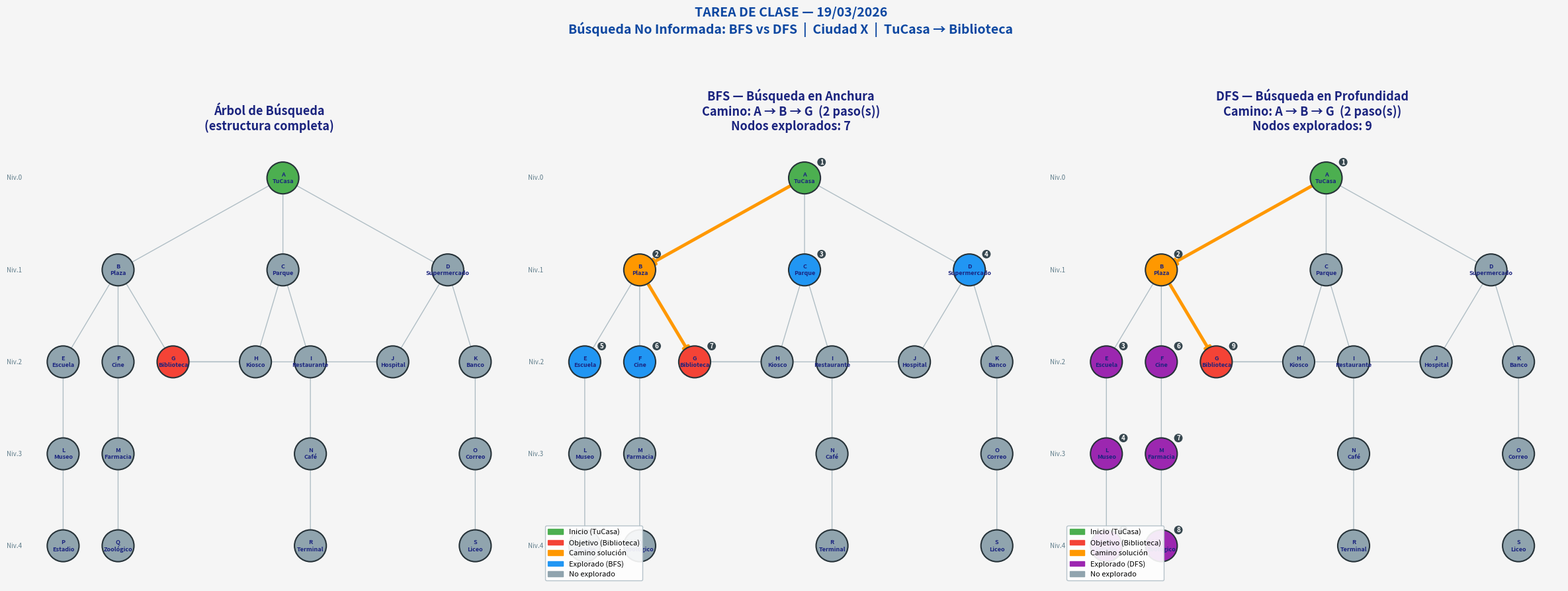

Here is the Python script that generated this plot:
"""
=============================================================================
TAREA DE CLASE — 19/03/2026
Visualización Gráfica del Árbol de Búsqueda + BFS + DFS
=============================================================================
"""

import matplotlib.pyplot as plt
import matplotlib.patches as mpatches
from matplotlib.patches import FancyArrowPatch
import networkx as nx
from collections import deque


# ---------------------------------------------------------------------------
# DATOS DEL ÁRBOL
# ---------------------------------------------------------------------------
NOMBRES = {
    "A": "TuCasa",
    "B": "Plaza",
    "C": "Parque",
    "D": "Supermercado",
    "E": "Escuela",
    "F": "Cine",
    "G": "Biblioteca",
    "H": "Kiosco",
    "I": "Restaurante",
    "J": "Hospital",
    "K": "Banco",
    "L": "Museo",
    "M": "Farmacia",
    "N": "Café",
    "O": "Correo",
    "P": "Estadio",
    "Q": "Zoológico",
    "R": "Terminal",
    "S": "Liceo",
}

ARBOL_EDGES = [
    ("A", "B"), ("A", "C"), ("A", "D"),
    ("B", "E"), ("B", "F"), ("B", "G"),
    ("C", "H"), ("C", "I"),
    ("D", "J"), ("D", "K"),
    ("E", "L"),
    ("F", "M"),
    ("H", "G"),
    ("I", "N"),
    ("J", "G"),
    ("K", "O"),
    ("L", "P"),
    ("M", "Q"),
    ("N", "R"),
    ("O", "S"),
]

INICIO   = "A"
OBJETIVO = "G"

# Posiciones fijas (x, y) para cada nodo en el dibujo
POSICIONES = {
    # Nivel 0
    "A": (9,   8),
    # Nivel 1
    "B": (3,   6),
    "C": (9,   6),
    "D": (15,  6),
    # Nivel 2
    "E": (1,   4),
    "F": (3,   4),
    "G": (5,   4),
    "H": (8,   4),
    "I": (10,  4),
    "J": (13,  4),
    "K": (16,  4),
    # Nivel 3
    "L": (1,   2),
    "M": (3,   2),
    "N": (10,  2),
    "O": (16,  2),
    # Nivel 4
    "P": (1,   0),
    "Q": (3,   0),
    "R": (10,  0),
    "S": (16,  0),
}


def construir_grafo():
    G = nx.DiGraph()
    G.add_nodes_from(NOMBRES.keys())
    G.add_edges_from(ARBOL_EDGES)
    return G


def color_nodo(nodo, bfs_orden=None, dfs_orden=None, camino=None, modo="arbol"):
    if nodo == INICIO:
        return "#4CAF50"   # verde — inicio
    if nodo == OBJETIVO:
        return "#F44336"   # rojo — objetivo
    if camino and nodo in camino:
        return "#FF9800"   # naranja — en el camino solución
    if modo == "bfs" and bfs_orden and nodo in bfs_orden:
        return "#2196F3"   # azul — explorado por BFS
    if modo == "dfs" and dfs_orden and nodo in dfs_orden:
        return "#9C27B0"   # violeta — explorado por DFS
    return "#90A4AE"       # gris — no explorado


def etiqueta_nodo(nodo):
    return f"{nodo}\n{NOMBRES[nodo]}"


# ---------------------------------------------------------------------------
# BFS & DFS (mismos que en busqueda_no_informada.py)
# ---------------------------------------------------------------------------
ARBOL_DICT = {}
for padre, hijo in ARBOL_EDGES:
    ARBOL_DICT.setdefault(padre, []).append(hijo)
for n in NOMBRES:
    ARBOL_DICT.setdefault(n, [])


def bfs():
    cola = deque([INICIO])
    padres = {INICIO: None}
    orden = []
    visitados = {INICIO}
    while cola:
        nodo = cola.popleft()
        orden.append(nodo)
        if nodo == OBJETIVO:
            camino = []
            n = OBJETIVO
            while n:
                camino.append(n)
                n = padres[n]
            return orden, list(reversed(camino))
        for hijo in ARBOL_DICT.get(nodo, []):
            if hijo not in visitados:
                visitados.add(hijo)
                padres[hijo] = nodo
                cola.append(hijo)
    return orden, []


def dfs():
    pila = [(INICIO, [INICIO])]
    visitados = set()
    orden = []
    while pila:
        nodo, camino_actual = pila.pop()
        if nodo in visitados:
            continue
        visitados.add(nodo)
        orden.append(nodo)
        if nodo == OBJETIVO:
            return orden, camino_actual
        for hijo in reversed(ARBOL_DICT.get(nodo, [])):
            if hijo not in visitados:
                pila.append((hijo, camino_actual + [hijo]))
    return orden, []


# ---------------------------------------------------------------------------
# DIBUJO
# ---------------------------------------------------------------------------

def dibujar_grafo(ax, titulo, modo, bfs_orden=None, dfs_orden=None, camino=None):
    G = construir_grafo()
    pos = POSICIONES

    # Colores de nodos
    node_colors = [color_nodo(n, bfs_orden, dfs_orden, camino, modo) for n in G.nodes()]

    # Resaltar aristas del camino
    edge_colors = []
    camino_edges = set()
    if camino:
        camino_edges = set(zip(camino[:-1], camino[1:]))
    for u, v in G.edges():
        if (u, v) in camino_edges:
            edge_colors.append("#FF9800")
        else:
            edge_colors.append("#B0BEC5")

    edge_widths = [3.5 if (u, v) in camino_edges else 1.0 for u, v in G.edges()]

    nx.draw_networkx_edges(G, pos, ax=ax,
                           edge_color=edge_colors,
                           width=edge_widths,
                           arrows=True,
                           arrowsize=15,
                           connectionstyle="arc3,rad=0.0")

    nx.draw_networkx_nodes(G, pos, ax=ax,
                           node_color=node_colors,
                           node_size=1200,
                           edgecolors="#263238",
                           linewidths=1.5)

    labels = {n: etiqueta_nodo(n) for n in G.nodes()}
    nx.draw_networkx_labels(G, pos, labels=labels, ax=ax,
                            font_size=6.5, font_weight="bold", font_color="#1A237E")

    # Numeración del orden de exploración
    if modo in ("bfs", "dfs") and (bfs_orden or dfs_orden):
        orden_usado = bfs_orden if modo == "bfs" else dfs_orden
        offsets = {"x": 0.55, "y": 0.30}
        for i, n in enumerate(orden_usado, 1):
            x, y = pos[n]
            ax.text(x + 0.55, y + 0.30, str(i),
                    fontsize=7, fontweight="bold",
                    color="white",
                    bbox=dict(boxstyle="circle,pad=0.15",
                              facecolor="#37474F", edgecolor="none"))

    ax.set_title(titulo, fontsize=13, fontweight="bold", pad=10, color="#1A237E")
    ax.axis("off")


def leyenda(ax, modo):
    patches = [
        mpatches.Patch(color="#4CAF50", label="Inicio (TuCasa)"),
        mpatches.Patch(color="#F44336", label="Objetivo (Biblioteca)"),
        mpatches.Patch(color="#FF9800", label="Camino solución"),
    ]
    if modo == "bfs":
        patches.append(mpatches.Patch(color="#2196F3", label="Explorado (BFS)"))
    elif modo == "dfs":
        patches.append(mpatches.Patch(color="#9C27B0", label="Explorado (DFS)"))
    patches.append(mpatches.Patch(color="#90A4AE", label="No explorado"))
    ax.legend(handles=patches, loc="lower left", fontsize=8,
              framealpha=0.9, edgecolor="#B0BEC5")


def main():
    bfs_orden, bfs_camino = bfs()
    dfs_orden, dfs_camino = dfs()

    fig, axes = plt.subplots(1, 3, figsize=(24, 9))
    fig.patch.set_facecolor("#F5F5F5")
    fig.suptitle(
        "TAREA DE CLASE — 19/03/2026\n"
        "Búsqueda No Informada: BFS vs DFS  |  Ciudad X  |  TuCasa → Biblioteca",
        fontsize=14, fontweight="bold", color="#0D47A1", y=1.01
    )

    # ── Panel 1: Árbol puro ───────────────────────────────────────────────
    dibujar_grafo(axes[0], "Árbol de Búsqueda\n(estructura completa)", "arbol")

    # ── Panel 2: BFS ──────────────────────────────────────────────────────
    dibujar_grafo(axes[1],
                  f"BFS — Búsqueda en Anchura\nCamino: {' → '.join(bfs_camino)}  ({len(bfs_camino)-1} paso(s))\nNodos explorados: {len(bfs_orden)}",
                  "bfs",
                  bfs_orden=bfs_orden,
                  camino=bfs_camino)
    leyenda(axes[1], "bfs")

    # ── Panel 3: DFS ──────────────────────────────────────────────────────
    dibujar_grafo(axes[2],
                  f"DFS — Búsqueda en Profundidad\nCamino: {' → '.join(dfs_camino)}  ({len(dfs_camino)-1} paso(s))\nNodos explorados: {len(dfs_orden)}",
                  "dfs",
                  dfs_orden=dfs_orden,
                  camino=dfs_camino)
    leyenda(axes[2], "dfs")

    plt.tight_layout(pad=2.5)

    # Anotaciones de nivel
    for ax in axes:
        for nivel, y in [(0, 8), (1, 6), (2, 4), (3, 2), (4, 0)]:
            ax.text(-0.5, y, f"Niv.{nivel}", fontsize=7, color="#607D8B",
                    va="center", ha="right")

    salida = "resultado_tarea_19_03_2026.png"
    plt.savefig(salida, dpi=150, bbox_inches="tight", facecolor=fig.get_facecolor())
    print(f"✅ Gráfico guardado: {salida}")
    plt.show()


if __name__ == "__main__":
    main()
